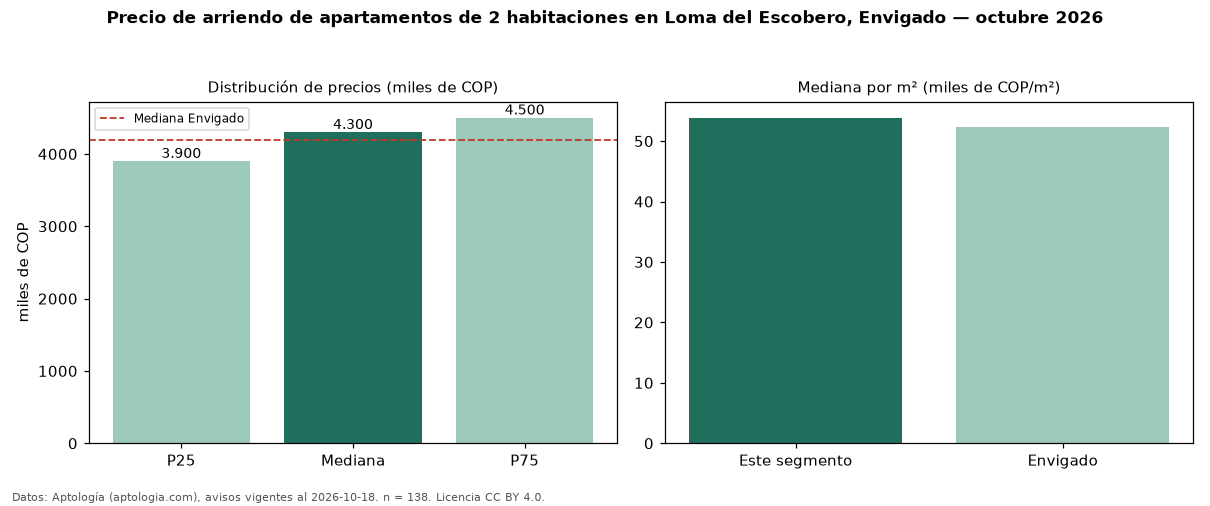

The table this chart was drawn from, first rows:
seccion, metrica, valor, moneda, n
precio, p25, 3900000, COP, 138
precio, mediana, 4300000, COP, 138
precio, p75, 4500000, COP, 138
precio, minimo, 2750000, COP, 138
precio, maximo, 12500000, COP, 138
m2, mediana_precio_m2, 53845, COP, 138
m2, area_mediana_m2, 80.5, m2, 138
banos, mediana_banos, 2.0, , 
parqueadero, pct_con_parqueadero, 100.0, %, 137
estrato, estrato_mas_frecuente, 5, , 137
habitaciones, 2, 4300000, COP, 138
ciudad, mediana_ciudad_referencia, 4200000, COP, 
ciudad, mediana_m2_ciudad, 52344, COP, 
fuente, fecha_datos, 2026-10-18, , 
fuente, atribucion, https://www.aptologia.com/arriendo/envig…, , 
fuente, licencia, CC BY 4.0, , 
